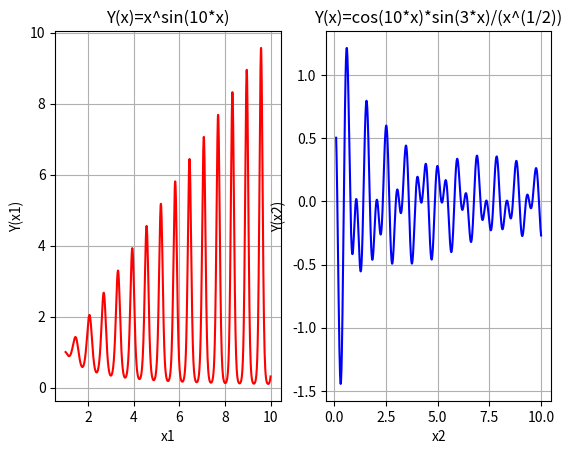

Here is the Python script that generated this plot:
import matplotlib.pyplot as plt
import numpy as np

x1 = np.linspace(1, 10, 1000)
x2 = np.linspace(0.1, 10, 1000)

y1 = x1 ** np.sin(10*x1)
y2 = np.cos(10*x2) * np.sin(3*x2)/(x2**(1/2))

plt.subplot(1, 2, 1)
plt.plot(x1, y1, label='$Y(x) = x^{\sin(10x)}$', color='r')
plt.title("Y(x)=x^sin(10*x)")
plt.xlabel("x1")
plt.ylabel("Y(x1)")
plt.grid()

plt.subplot(1, 2, 2)
plt.plot(x2, y2, label='$Y(x) = \frac{\cos(10x) \sin(3x)}{x^{1/2}}$', color='b')
plt.title("Y(x)=cos(10*x)*sin(3*x)/(x^(1/2))")
plt.xlabel("x2")
plt.ylabel("Y(x2)")
plt.grid()
plt.show()



